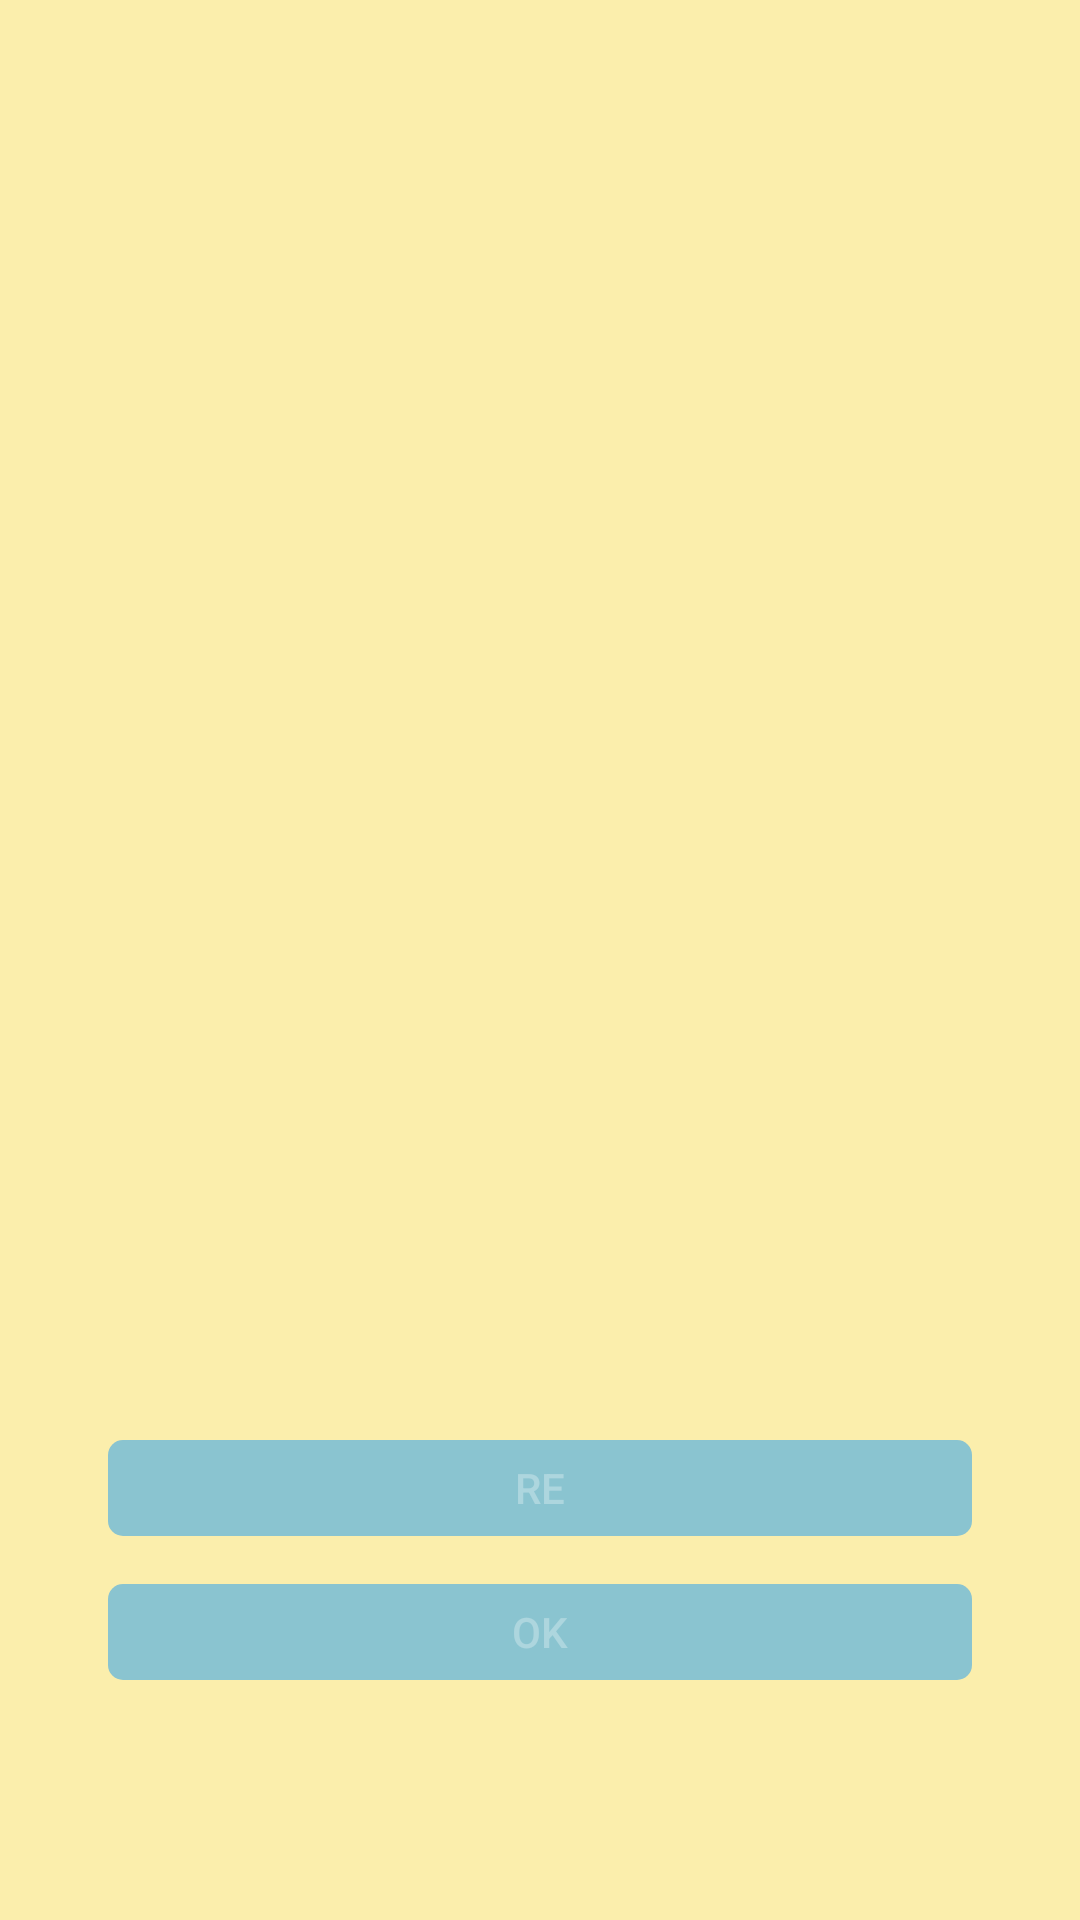

Here is an Android app screen rendered from its layout file. Give the layout XML and the strings, colors and styles it references.
<!-- AndroidManifest.xml: application theme Theme.Design.NoActionBar -->
<!-- res/layout/dialog_out.xml -->
<?xml version="1.0" encoding="utf-8"?>
<androidx.constraintlayout.widget.ConstraintLayout xmlns:android="http://schemas.android.com/apk/res/android"
    xmlns:app="http://schemas.android.com/apk/res-auto"
    xmlns:tools="http://schemas.android.com/tools"
    android:layout_width="wrap_content"
    android:layout_height="match_parent"
    android:background="@color/yellow_fbeeac">

    <ImageView
        android:id="@+id/iv_out"
        android:layout_width="400dp"
        android:layout_height="400dp"
        app:layout_constraintBottom_toTopOf="@+id/guideline8"
        app:layout_constraintEnd_toStartOf="@+id/guideline12"
        app:layout_constraintHorizontal_bias="0.5"
        app:layout_constraintStart_toStartOf="@+id/guideline11"
        app:layout_constraintTop_toTopOf="@+id/guideline13"
        app:layout_constraintVertical_bias="0.5"
        app:srcCompat="@drawable/punch_out_icon" />

    <Button
        android:id="@+id/re_btn"
        android:layout_width="0dp"
        android:layout_height="0dp"
        android:background="@drawable/button_mode"
        android:enabled="false"

        android:text="re"
        app:layout_constraintBottom_toTopOf="@+id/guideline15"
        app:layout_constraintEnd_toStartOf="@+id/guideline12"
        app:layout_constraintHorizontal_bias="0.0"
        app:layout_constraintStart_toStartOf="@+id/guideline11"
        app:layout_constraintTop_toTopOf="@+id/guideline14"
        app:layout_constraintVertical_bias="0.5" />

    <Button
        android:id="@+id/ok_btn"
        android:layout_width="0dp"
        android:layout_height="0dp"
        android:background="@drawable/button_mode"
        android:enabled="false"

        android:text="ok"
        app:layout_constraintBottom_toTopOf="@+id/guideline17"
        app:layout_constraintEnd_toEndOf="@+id/re_btn"
        app:layout_constraintStart_toStartOf="@+id/re_btn"
        app:layout_constraintTop_toTopOf="@+id/guideline16"
        app:layout_constraintVertical_bias="0.5" />


    <androidx.constraintlayout.widget.Guideline
        android:id="@+id/guideline11"
        android:layout_width="wrap_content"
        android:layout_height="wrap_content"
        android:orientation="vertical"
        app:layout_constraintGuide_percent="0.1" />

    <androidx.constraintlayout.widget.Guideline
        android:id="@+id/guideline12"
        android:layout_width="wrap_content"
        android:layout_height="wrap_content"
        android:orientation="vertical"
        app:layout_constraintGuide_percent="0.9" />

    <androidx.constraintlayout.widget.Guideline
        android:id="@+id/guideline13"
        android:layout_width="wrap_content"
        android:layout_height="wrap_content"
        android:orientation="horizontal"
        app:layout_constraintGuide_percent="0.1" />

    <androidx.constraintlayout.widget.Guideline
        android:id="@+id/guideline14"
        android:layout_width="wrap_content"
        android:layout_height="wrap_content"
        android:orientation="horizontal"
        app:layout_constraintGuide_percent="0.75" />

    <androidx.constraintlayout.widget.Guideline
        android:id="@+id/guideline15"
        android:layout_width="wrap_content"
        android:layout_height="wrap_content"
        android:orientation="horizontal"
        app:layout_constraintGuide_percent="0.8" />

    <androidx.constraintlayout.widget.Guideline
        android:id="@+id/guideline16"
        android:layout_width="wrap_content"
        android:layout_height="wrap_content"
        android:orientation="horizontal"
        app:layout_constraintGuide_percent="0.825" />

    <androidx.constraintlayout.widget.Guideline
        android:id="@+id/guideline17"
        android:layout_width="wrap_content"
        android:layout_height="wrap_content"
        android:orientation="horizontal"
        app:layout_constraintGuide_percent="0.875" />

    <androidx.constraintlayout.widget.Guideline
        android:id="@+id/guideline8"
        android:layout_width="wrap_content"
        android:layout_height="wrap_content"
        android:orientation="horizontal"
        app:layout_constraintGuide_percent="0.7" />
</androidx.constraintlayout.widget.ConstraintLayout>
<!-- resources referenced by this layout -->
<resources>
  <color name="yellow_fbeeac">#fbeeac</color>
  <!-- drawable button_mode (drawable) -->
  <?xml version="1.0" encoding="utf-8"?>
  <selector xmlns:android="http://schemas.android.com/apk/res/android">
      <item android:state_pressed="false">
          <shape>
              <corners android:radius="5dp"/>
              <solid android:color="@color/blue_8ac4d0"/>
          </shape>
      </item>
      <item android:state_pressed="true">
          <shape>
              <corners android:radius="5dp"/>
              <solid android:color="@color/blue_28527a"/>
          </shape>
      </item>
  </selector>
  <color name="blue_8ac4d0">#8ac4d0</color>
  <color name="blue_28527a">#28527a</color>
</resources>
